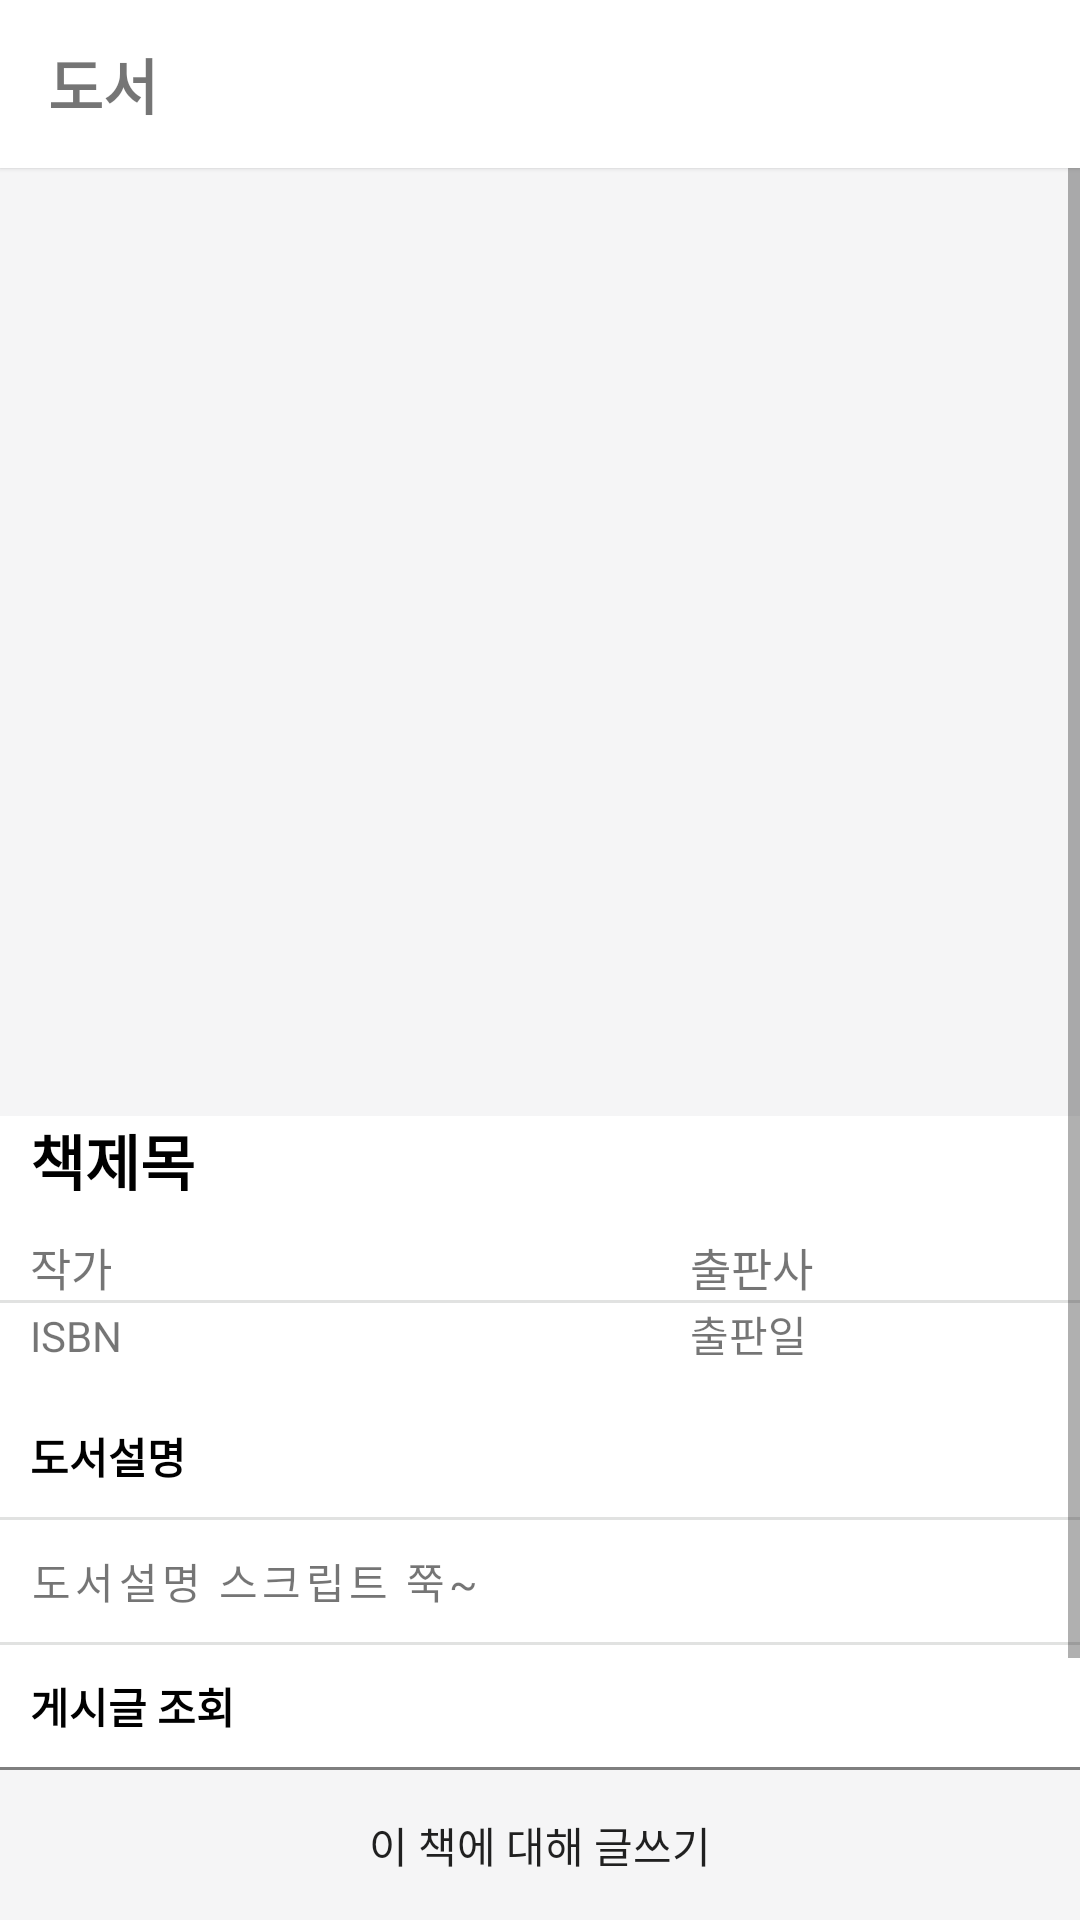

Produce the Android XML layout that renders to this screen, including the resource entries it uses.
<!-- AndroidManifest.xml: application theme AppTheme -->
<!-- res/layout/activity_book_info.xml -->
<?xml version="1.0" encoding="utf-8"?>
<LinearLayout xmlns:android="http://schemas.android.com/apk/res/android"
    xmlns:app="http://schemas.android.com/apk/res-auto"
    android:layout_width="match_parent"
    android:layout_height="match_parent"
    android:background="@color/white"
    android:orientation="vertical">

    <android.support.v7.widget.Toolbar
        android:id="@+id/toolbar_book_info"
        android:layout_width="match_parent"
        android:layout_height="56dp"
        android:background="#ffffff"
        android:elevation="1dp"
        android:theme="@style/ThemeOverlay.AppCompat.ActionBar"
        app:popupTheme="@style/ThemeOverlay.AppCompat.Light">
        <TextView
            android:id="@+id/text_view_book_pageTitle"
            android:layout_width="match_parent"
            android:layout_height="wrap_content"
            android:text="도서"
            android:textStyle="bold"
            android:textSize="20sp"/>
    </android.support.v7.widget.Toolbar>

    <ScrollView
        android:layout_width="match_parent"
        android:layout_height="match_parent"
        android:layout_weight="1"
        android:scrollbars="vertical">
        <LinearLayout
            android:layout_width="match_parent"
            android:layout_height="match_parent"
            android:orientation="vertical">
            <LinearLayout
                android:layout_width="match_parent"
                android:layout_height="wrap_content"
                android:orientation="vertical"
                android:background="@color/lightGray">
                <ImageView
                    android:id="@+id/iv_info_image"
                    android:layout_width="210dp"
                    android:layout_height="280dp"
                    android:layout_marginTop="18dp"
                    android:layout_marginBottom="18dp"
                    android:layout_gravity="center_horizontal"/>
            </LinearLayout>

            <TextView
                android:id="@+id/text_view_info_title"
                android:layout_width="match_parent"
                android:layout_height="wrap_content"
                android:layout_marginLeft="10dp"
                android:layout_marginBottom="10dp"
                android:text="책제목"
                android:textSize="20sp"
                android:textStyle="bold"
                android:textColor="@color/black"/>
            <LinearLayout
                android:layout_width="match_parent"
                android:layout_height="wrap_content"
                android:orientation="horizontal">
                <TextView
                    android:id="@+id/text_view_info_author"
                    android:layout_width="200dp"
                    android:layout_height="wrap_content"
                    android:layout_marginLeft="10dp"
                    android:layout_marginRight="10dp"
                    android:text="작가"
                    android:maxLines="1"
                    android:ellipsize="end"
                    android:textSize="15sp"/>
                <TextView
                    android:id="@+id/text_view_info_publisher"
                    android:layout_width="match_parent"
                    android:layout_height="wrap_content"
                    android:layout_marginLeft="10dp"
                    android:text="출판사"
                    android:maxLines="1"
                    android:ellipsize="end"
                    android:textSize="15sp"/>
            </LinearLayout>
            <View
                android:id="@+id/view_result_border"
                android:layout_width="match_parent"
                android:layout_height="1dp"
                android:background="@color/deepGray" />
            <LinearLayout
                android:layout_width="match_parent"
                android:layout_height="wrap_content"
                android:orientation="horizontal">
                <TextView
                    android:id="@+id/text_view_info_isbn"
                    android:layout_width="200dp"
                    android:layout_height="wrap_content"
                    android:layout_marginLeft="10dp"
                    android:layout_marginRight="10dp"
                    android:maxLines="1"
                    android:ellipsize="end"
                    android:text="ISBN"/>

                <TextView
                    android:id="@+id/text_view_info_date"
                    android:layout_width="match_parent"
                    android:layout_height="wrap_content"
                    android:layout_marginLeft="10dp"
                    android:maxLines="1"
                    android:ellipsize="end"
                    android:text="출판일"/>

            </LinearLayout>
            <TextView
                android:layout_width="wrap_content"
                android:layout_height="wrap_content"
                android:layout_marginLeft="10dp"
                android:layout_marginTop="20dp"
                android:layout_marginBottom="10dp"
                android:textStyle="bold"
                android:text="도서설명"
                android:textColor="@color/black"/>
            <View
                android:layout_width="match_parent"
                android:layout_height="1dp"
                android:layout_marginBottom="10dp"
                android:background="@color/deepGray" />
            <TextView
                android:id="@+id/text_view_info_desc"
                android:layout_width="match_parent"
                android:layout_height="match_parent"
                android:layout_marginLeft="10dp"
                android:layout_marginBottom="10dp"
                android:text="도서설명 스크립트 쭉~"
                android:lineSpacingMultiplier="1.5"
                android:letterSpacing="0.1"/>
            <View
                android:layout_width="match_parent"
                android:layout_height="1dp"
                android:layout_marginBottom="10dp"
                android:background="@color/deepGray" />
            <TextView
                android:layout_width="wrap_content"
                android:layout_height="wrap_content"
                android:layout_marginLeft="10dp"
                android:layout_marginBottom="10dp"
                android:text="게시글 조회"
                android:textColor="@color/black"
                android:textStyle="bold"
                />
            <android.support.v7.widget.RecyclerView
                android:id="@+id/recycler_view_board_info"
                android:layout_width="match_parent"
                android:layout_height="match_parent"
                android:scrollbars="vertical"
                app:layoutManager="android.support.v7.widget.LinearLayoutManager"
                android:visibility="visible">
            </android.support.v7.widget.RecyclerView>
            <TextView
                android:id="@+id/text_view_no_info"
                android:layout_width="match_parent"
                android:layout_height="wrap_content"
                android:textSize="15sp"
                android:text="조회된 게시물이 없습니다."
                android:gravity="center_horizontal"
                android:textStyle="bold"
                android:visibility="invisible"/>

        </LinearLayout>
    </ScrollView>
    <LinearLayout
        android:layout_width="match_parent"
        android:layout_height="50dp"
        android:orientation="horizontal"
        android:background="@color/lightGray">

        <Button
            android:id="@+id/btn_move_board"
            android:layout_width="match_parent"
            android:layout_height="match_parent"
            android:layout_gravity="center_vertical"
            android:background="@color/lightGray"
            android:text="이 책에 대해 글쓰기"/>
    </LinearLayout>
</LinearLayout>
<!-- resources referenced by this layout -->
<resources>
  <color name="black">#000</color>
  <color name="deepGray">#e1e2e1</color>
  <color name="lightGray">#f5f5f6</color>
  <color name="white">#fff</color>
  <style name="AppTheme" parent="Theme.AppCompat.Light.NoActionBar">
          
          <item name="colorPrimary">@color/colorPrimary</item>
          <item name="colorPrimaryDark">@color/colorPrimaryDark</item>
          <item name="colorAccent">@color/colorAccent</item>
          
      </style>
  <color name="colorPrimary">#008577</color>
  <color name="colorPrimaryDark">#00574B</color>
  <color name="colorAccent">#82b3c9</color>
</resources>
